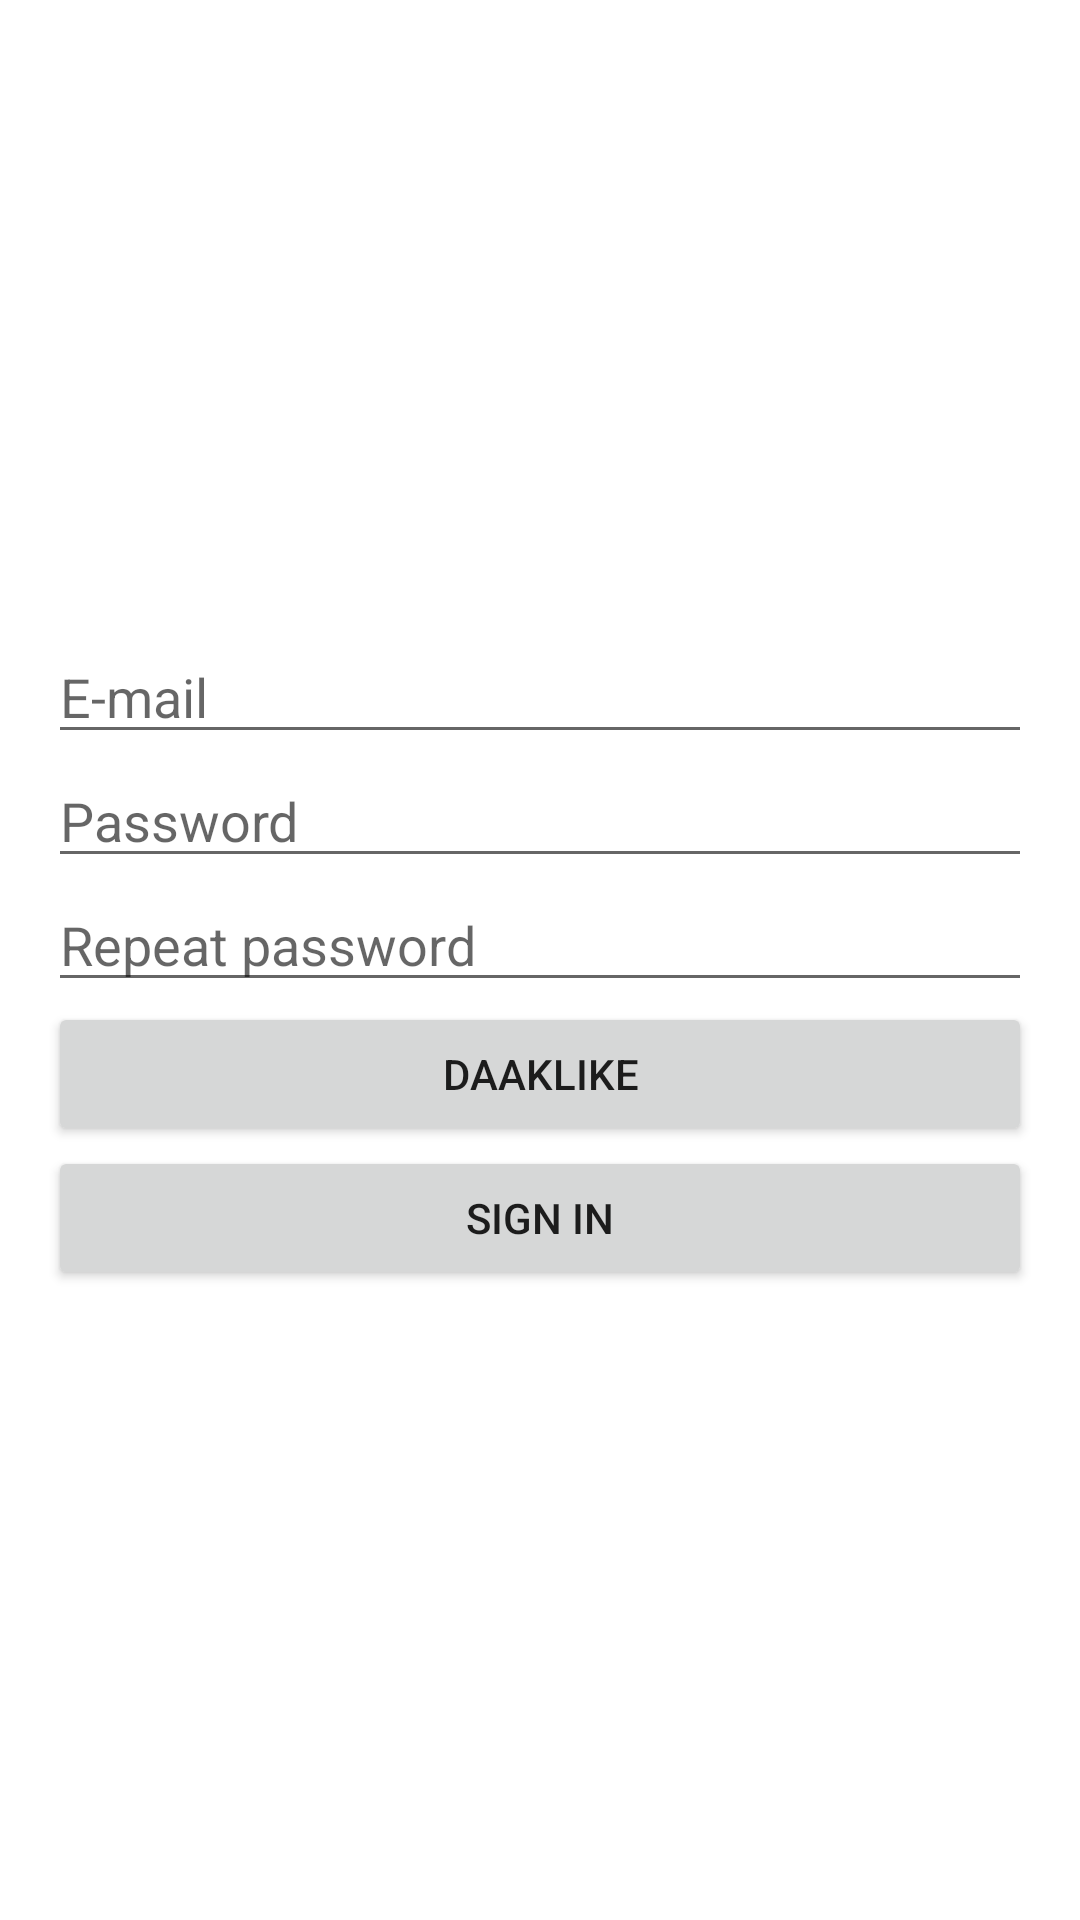

Produce the Android XML layout that renders to this screen, including the resource entries it uses.
<!-- AndroidManifest.xml: application theme Theme.Thanos -->
<!-- res/layout/activity_registration.xml -->
<?xml version="1.0" encoding="utf-8"?>
<androidx.constraintlayout.widget.ConstraintLayout xmlns:android="http://schemas.android.com/apk/res/android"
    xmlns:app="http://schemas.android.com/apk/res-auto"
    xmlns:tools="http://schemas.android.com/tools"
    android:layout_width="match_parent"
    android:layout_height="match_parent"
    tools:context=".registrationActivity">

    <LinearLayout
        android:layout_width="match_parent"
        android:layout_height="wrap_content"
        android:layout_marginStart="16dp"
        android:layout_marginEnd="16dp"
        android:orientation="vertical"
        app:layout_constraintBottom_toBottomOf="parent"
        app:layout_constraintEnd_toEndOf="parent"
        app:layout_constraintStart_toStartOf="parent"
        app:layout_constraintTop_toTopOf="parent">

        <EditText
            android:id="@+id/teqsti1"
            android:layout_width="match_parent"
            android:layout_height="wrap_content"
            android:ems="10"
            android:hint="E-mail"
            android:inputType="textEmailAddress" />

        <EditText
            android:id="@+id/password"
            android:layout_width="match_parent"
            android:layout_height="wrap_content"
            android:ems="10"
            android:hint="Password"
            android:inputType="textPassword" />

        <EditText
            android:id="@+id/repeatpassword"
            android:layout_width="match_parent"
            android:layout_height="wrap_content"
            android:ems="10"
            android:hint="Repeat password"
            android:inputType="textPassword" />

        <Button
            android:id="@+id/ghilaki"
            android:layout_width="match_parent"
            android:layout_height="wrap_content"

            android:text="daaklike" />

        <Button
            android:id="@+id/ghilaki2"
            android:layout_width="match_parent"
            android:layout_height="wrap_content"
            android:text="sign in" />
    </LinearLayout>

</androidx.constraintlayout.widget.ConstraintLayout>
<!-- resources referenced by this layout -->
<resources>
  <style name="Theme.Thanos" parent="Theme.MaterialComponents.DayNight.DarkActionBar">
          
          <item name="colorPrimary">@color/purple_500</item>
          <item name="colorPrimaryVariant">@color/purple_700</item>
          <item name="colorOnPrimary">@color/white</item>
          
          <item name="colorSecondary">@color/teal_200</item>
          <item name="colorSecondaryVariant">@color/teal_700</item>
          <item name="colorOnSecondary">@color/black</item>
          
          <item name="android:statusBarColor" tools:targetApi="l">?attr/colorPrimaryVariant</item>
          
      </style>
  <!-- not gathered from this repository: default colours our renderer supplied (Android Studio template values) -->
  <color name="purple_500">#FF6200EE</color>
  <color name="purple_700">#FF3700B3</color>
  <color name="teal_200">#FF03DAC5</color>
  <color name="teal_700">#FF018786</color>
  <color name="black">#FF000000</color>
  <color name="white">#FFFFFFFF</color>
</resources>
